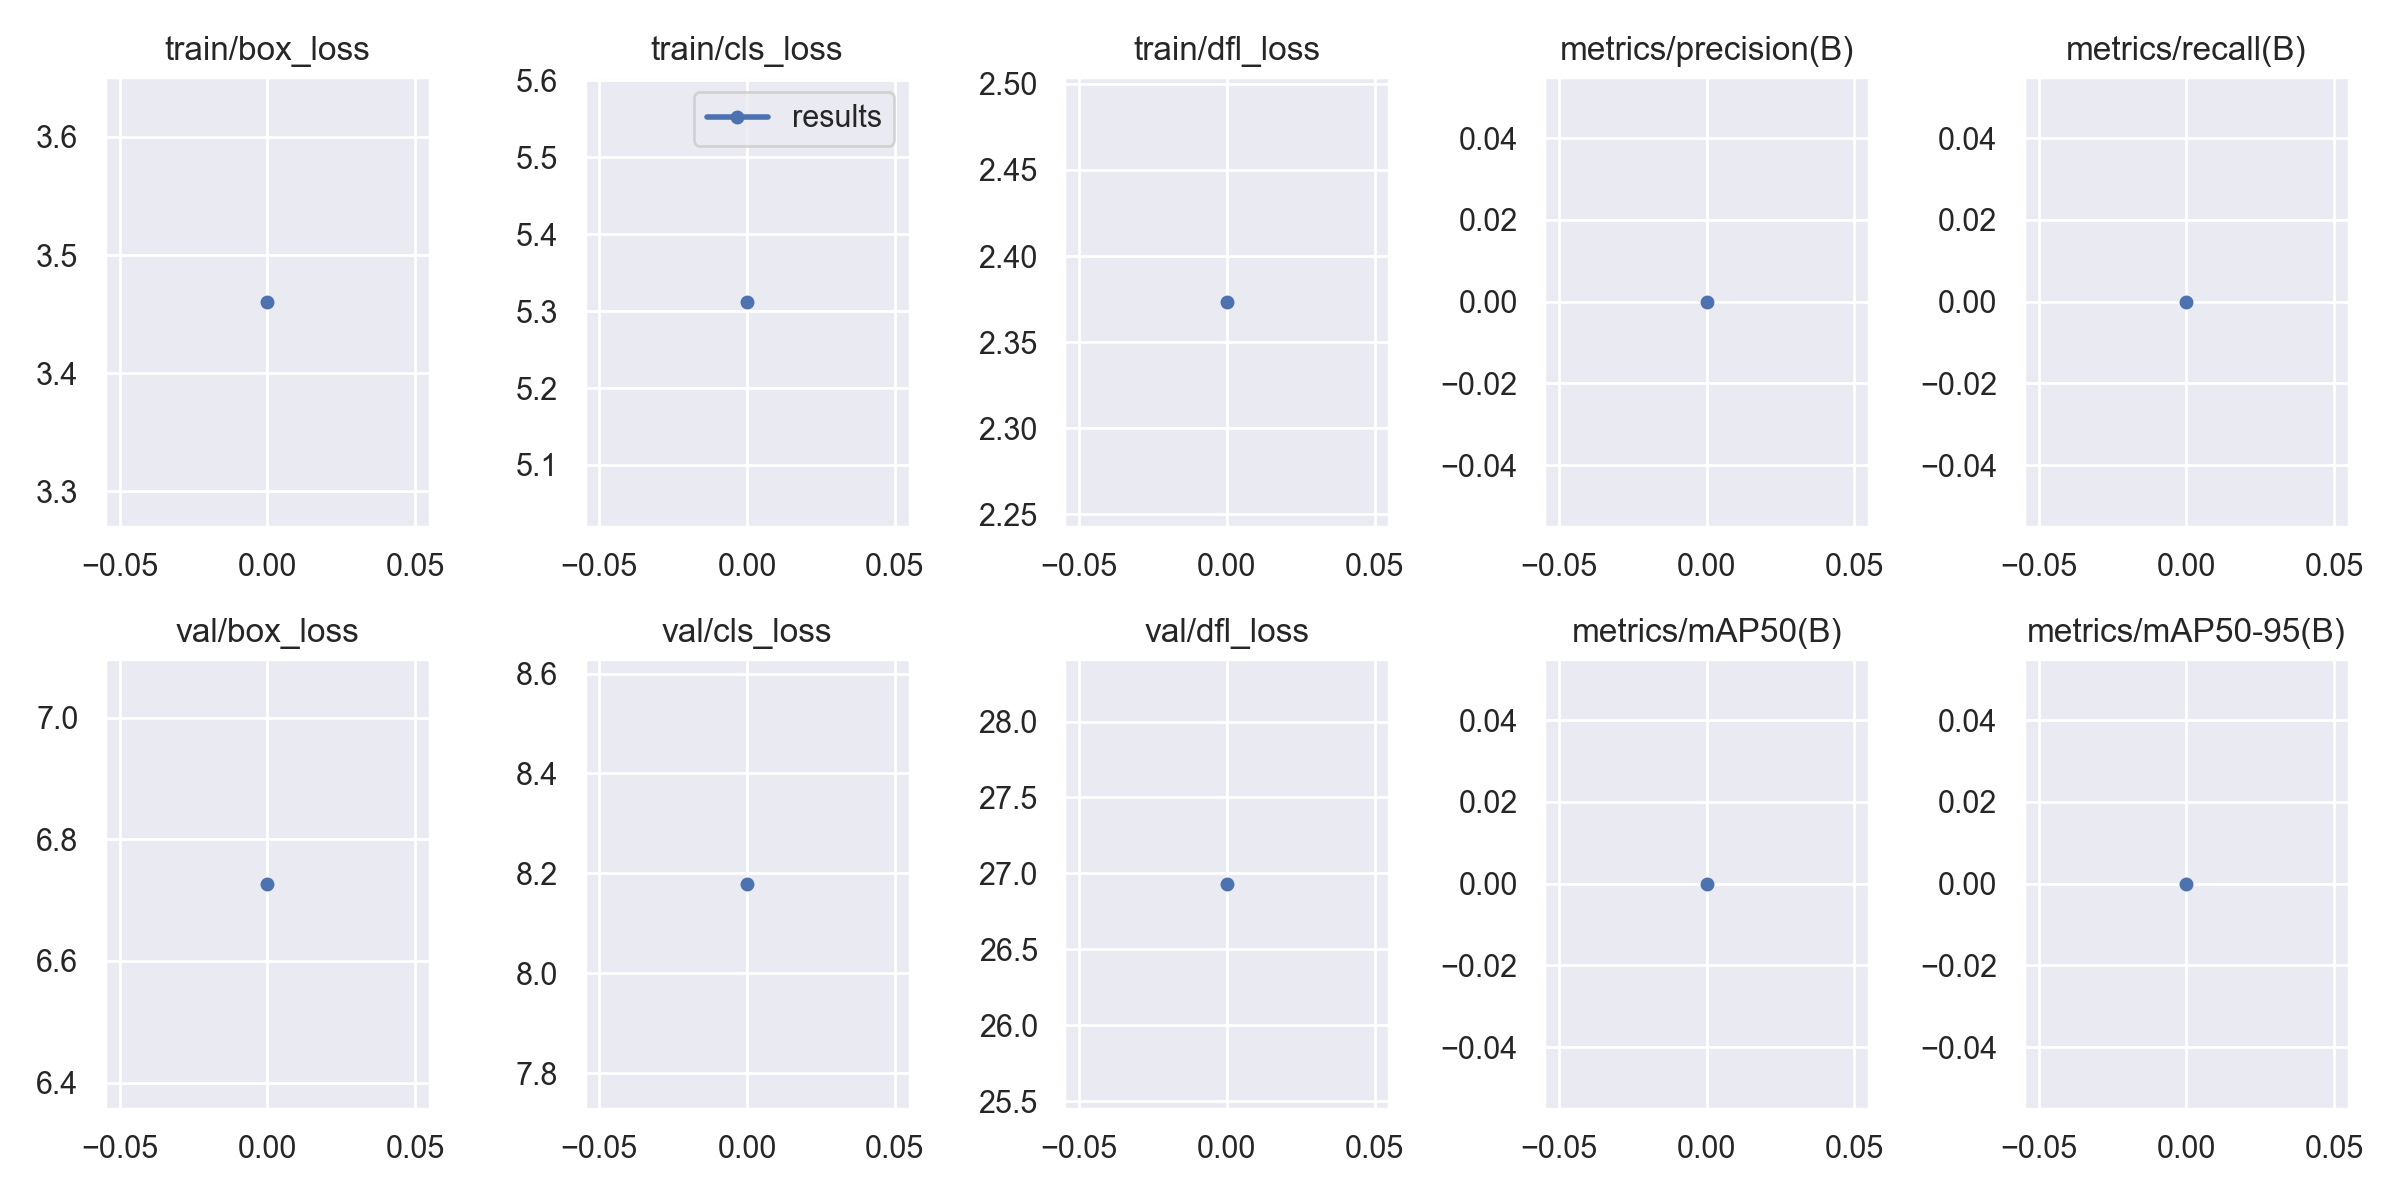

The table this chart was drawn from, first rows:
epoch, train/box_loss, train/cls_loss, train/dfl_loss, metrics/precision(B), metrics/recall(B), metrics/mAP50(B), metrics/mAP50-95(B), val/box_loss, val/cls_loss, val/dfl_loss, lr/pg0, lr/pg1, lr/pg2
0, 3.461, 5.312, 2.373, 0, 0, 0, 0, 6.727, 8.18, 26.93, 0.0982, 0.0002, 0.0002
